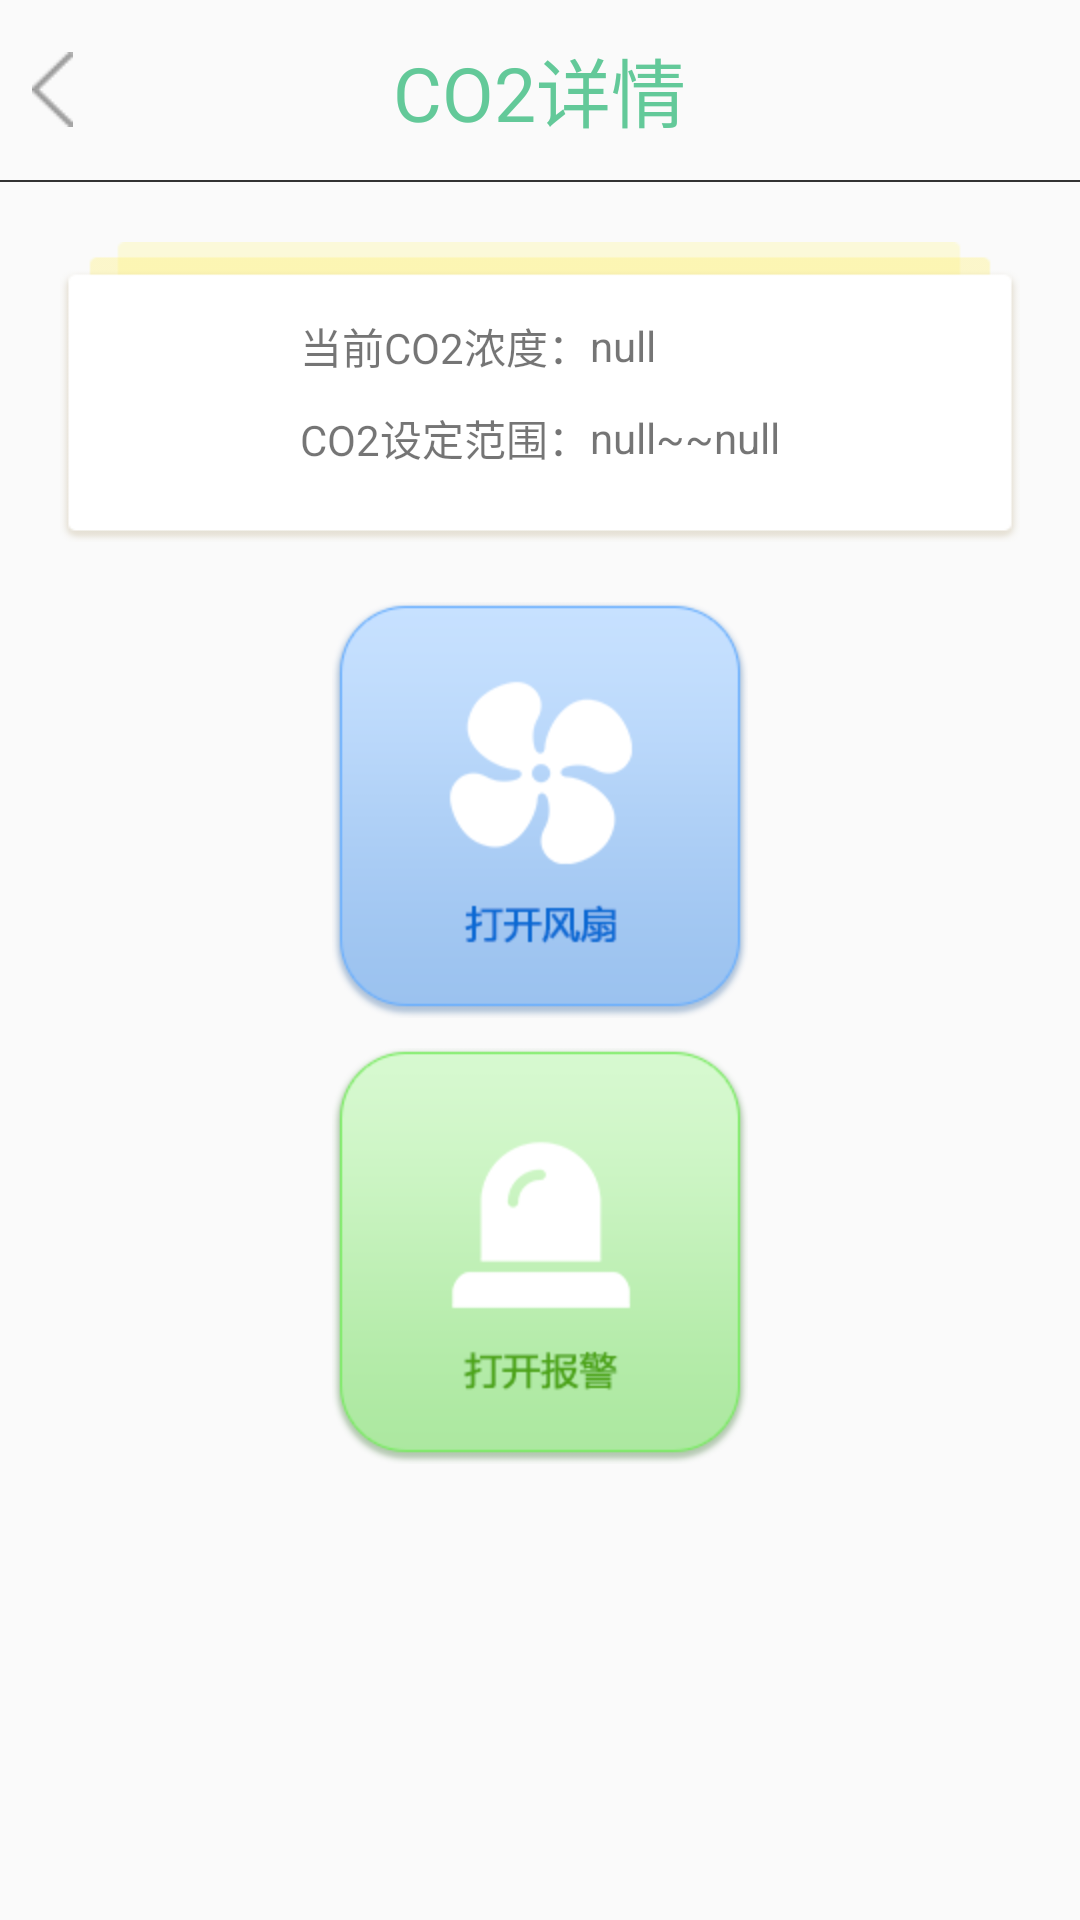

Here is an Android app screen rendered from its layout file. Give the layout XML and the strings, colors and styles it references.
<!-- AndroidManifest.xml: application theme AppTheme -->
<!-- res/layout/fragment_co2.xml -->
<?xml version="1.0" encoding="utf-8"?>
<FrameLayout xmlns:android="http://schemas.android.com/apk/res/android"
    xmlns:tools="http://schemas.android.com/tools"
    android:layout_width="match_parent"
    android:layout_height="match_parent"
    tools:context=".Fragment.Co2Fragment">

    <LinearLayout
        android:layout_width="match_parent"
        android:layout_height="match_parent"
        android:orientation="vertical">

        <RelativeLayout
            android:layout_width="match_parent"
            android:layout_height="60dp">

            <ImageView
                android:id="@+id/img_fanhui"
                android:layout_width="15dp"
                android:layout_height="25dp"
                android:layout_centerVertical="true"
                android:layout_margin="10dp"
                android:src="@mipmap/fanhuianniu" />

            <TextView
                android:layout_width="wrap_content"
                android:layout_height="wrap_content"
                android:layout_centerHorizontal="true"
                android:layout_centerVertical="true"
                android:text="CO2详情"
                android:textColor="#63C999"
                android:textSize="25sp" />
        </RelativeLayout>

        <TextView
            android:layout_width="match_parent"
            android:layout_height="0.5dp"
            android:background="#333" />

        <LinearLayout
            android:layout_width="match_parent"
            android:layout_height="100dp"
            android:layout_margin="20dp"
            android:background="@mipmap/co2beijng"
            android:gravity="center"
            android:orientation="vertical">

            <LinearLayout
                android:layout_width="match_parent"
                android:layout_height="wrap_content"
                android:gravity="center_vertical"
                android:orientation="horizontal">

                <TextView
                    android:layout_width="wrap_content"
                    android:layout_height="wrap_content"
                    android:layout_marginLeft="80dp"
                    android:text="当前CO2浓度：" />

                <TextView
                    android:id="@+id/co2_details"
                    android:layout_width="wrap_content"
                    android:layout_height="wrap_content"
                    android:text="null" />
            </LinearLayout>

            <LinearLayout
                android:layout_width="match_parent"
                android:layout_height="wrap_content"
                android:layout_marginTop="10dp"
                android:gravity="center_vertical"
                android:orientation="horizontal">

                <TextView
                    android:layout_width="wrap_content"
                    android:layout_height="wrap_content"
                    android:layout_marginLeft="80dp"
                    android:text="CO2设定范围：" />

                <TextView
                    android:id="@+id/co2_minCo2"
                    android:layout_width="wrap_content"
                    android:layout_height="wrap_content"
                    android:text="null" />

                <TextView
                    android:layout_width="wrap_content"
                    android:layout_height="wrap_content"
                    android:text="~~" />

                <TextView
                    android:id="@+id/co2_maxCo2"
                    android:layout_width="wrap_content"
                    android:layout_height="wrap_content"
                    android:text="null" />
            </LinearLayout>
        </LinearLayout>

        <ImageView
            android:id="@+id/co2_fengshan"
            android:src="@mipmap/dakaifengshan"
            android:layout_width="match_parent"
            android:layout_height="wrap_content" />

        <ImageView
            android:id="@+id/co2_baojing"
            android:layout_marginTop="10dp"
            android:src="@mipmap/dakaibaojing"
            android:layout_width="match_parent"
            android:layout_height="wrap_content" />
    </LinearLayout>

</FrameLayout>
<!-- resources referenced by this layout -->
<resources>
  <!-- mipmap co2beijng: png bitmap (mipmap-hdpi, 2121 bytes) -->
  <!-- mipmap dakaibaojing: png bitmap (mipmap-hdpi, 7972 bytes) -->
  <!-- mipmap dakaifengshan: png bitmap (mipmap-hdpi, 9141 bytes) -->
  <!-- mipmap fanhuianniu: png bitmap (mipmap-hdpi, 1308 bytes) -->
  <style name="AppTheme" parent="Theme.AppCompat.Light.DarkActionBar">
          
          <item name="colorPrimary">@color/colorPrimary</item>
          <item name="colorPrimaryDark">@color/colorPrimaryDark</item>
          <item name="colorAccent">@color/colorAccent</item>
      </style>
  <!-- not gathered from this repository: default colours our renderer supplied (Android Studio template values) -->
  <color name="colorPrimary">#FF6200EE</color>
  <color name="colorPrimaryDark">#FF3700B3</color>
  <color name="colorAccent">#FF03DAC5</color>
</resources>
